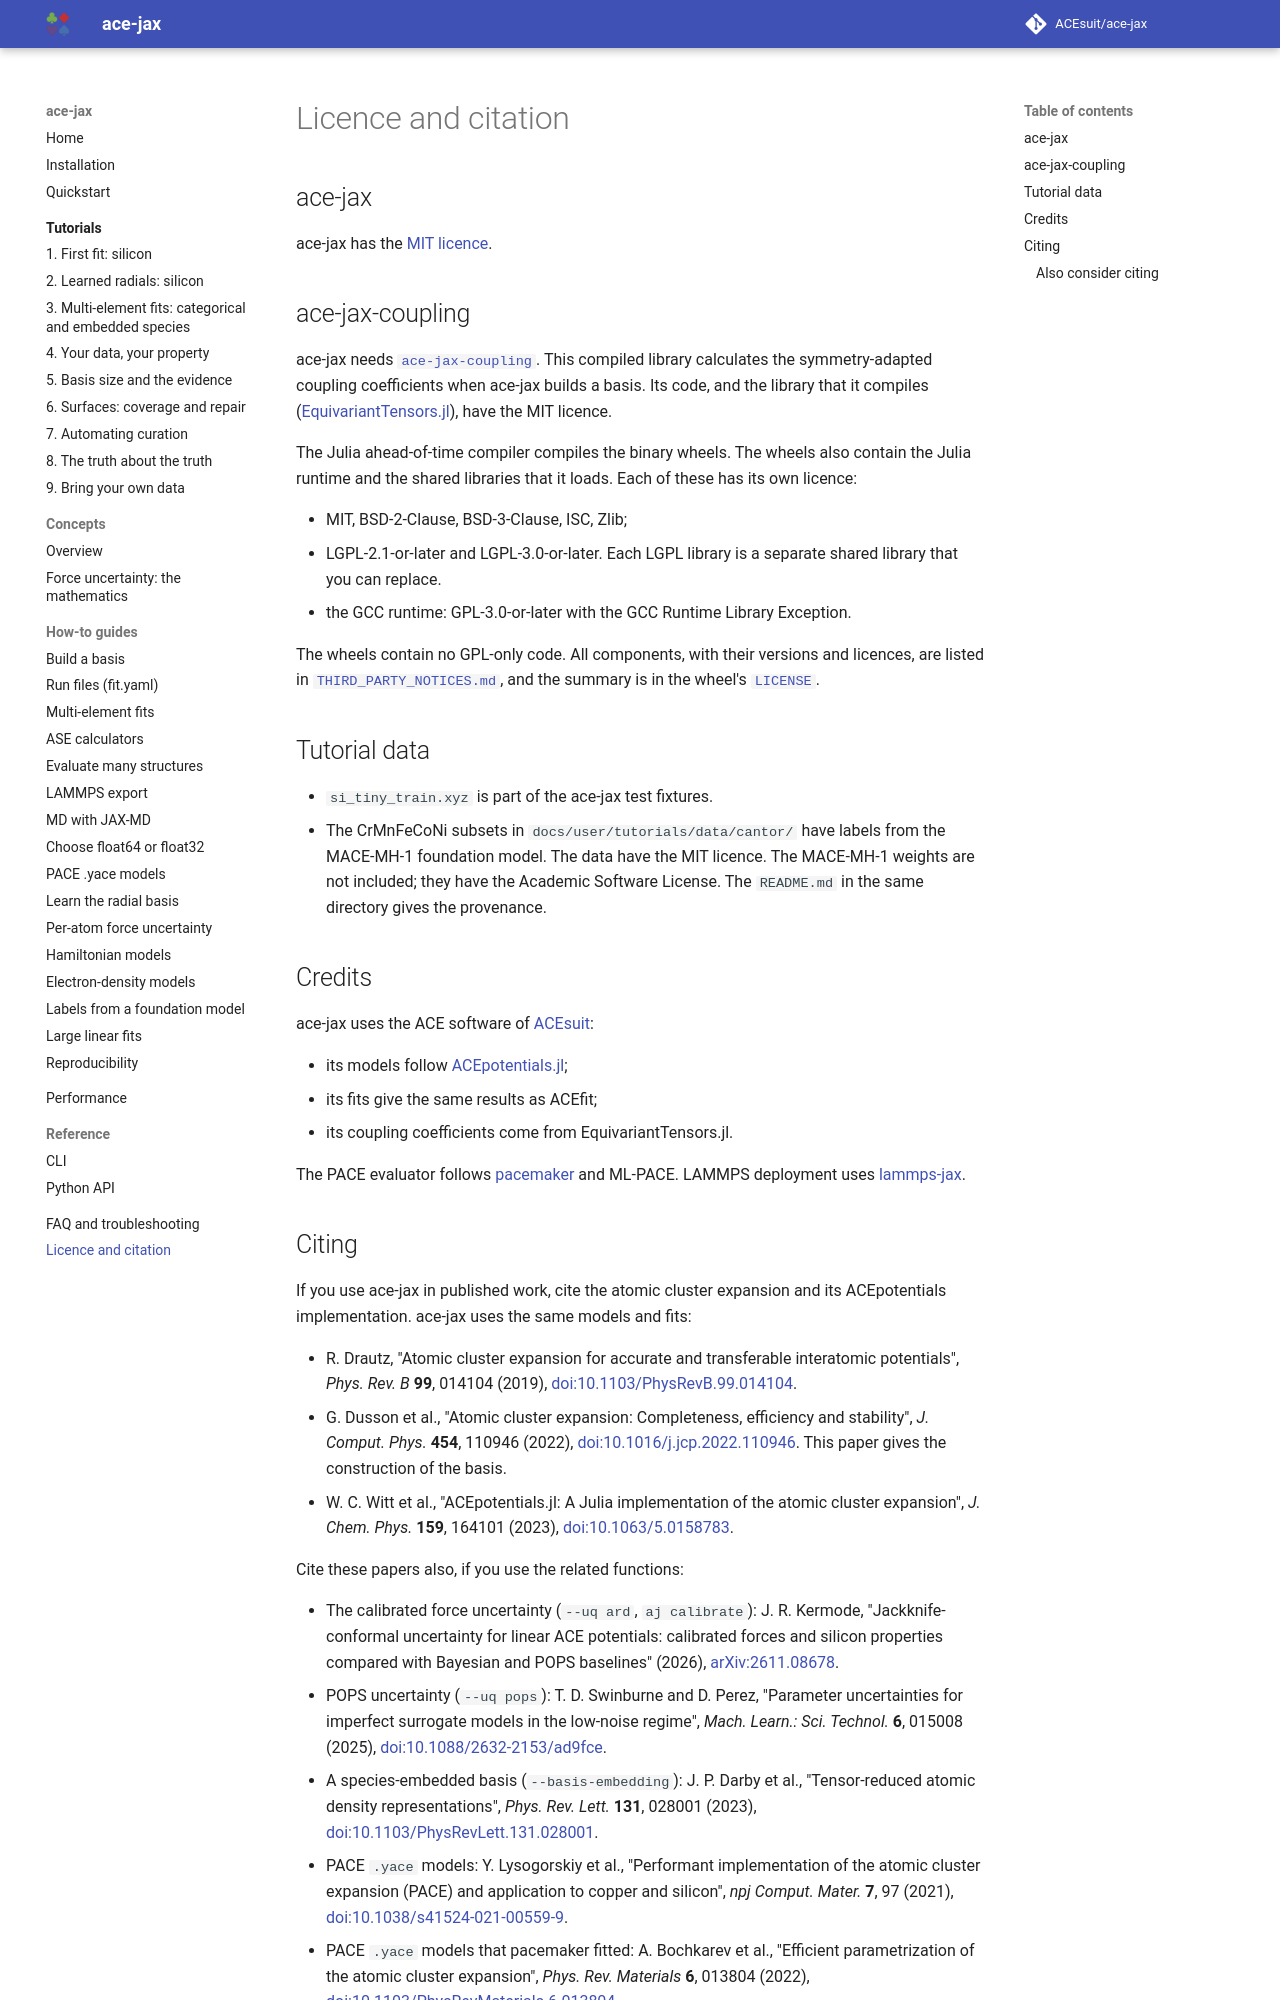

repository: ACEsuit/ace-jax · page: licence/index.html · generator: mkdocs

# Licence and citation

## ace-jax

ace-jax has the
[MIT licence](https://github.com/ACEsuit/ace-jax/blob/main/LICENSE).

## ace-jax-coupling

ace-jax needs [`ace-jax-coupling`](https://pypi.org/project/ace-jax-coupling/).
This compiled library calculates the symmetry-adapted coupling coefficients
when ace-jax builds a basis. Its code, and the library that it compiles
([EquivariantTensors.jl](https://github.com/ACEsuit/EquivariantTensors.jl)),
have the MIT licence.

The Julia ahead-of-time compiler compiles the binary wheels. The wheels
also contain the Julia runtime and the shared libraries that it loads. Each
of these has its own licence:

- MIT, BSD-2-Clause, BSD-3-Clause, ISC, Zlib;
- LGPL-2.1-or-later and LGPL-3.0-or-later. Each LGPL library is a separate
  shared library that you can replace.
- the GCC runtime: GPL-3.0-or-later with the GCC Runtime Library Exception.

The wheels contain no GPL-only code. All components, with their versions and
licences, are listed in
[`THIRD_PARTY_NOTICES.md`](https://github.com/ACEsuit/ace-jax/blob/main/coupling/python/THIRD_PARTY_NOTICES.md),
and the summary is in the wheel's
[`LICENSE`](https://github.com/ACEsuit/ace-jax/blob/main/coupling/python/LICENSE).

## Tutorial data

- `si_tiny_train.xyz` is part of the ace-jax test fixtures.
- The CrMnFeCoNi subsets in `docs/user/tutorials/data/cantor/` have labels
  from the MACE-MH-1 foundation model. The data have the MIT licence. The
  MACE-MH-1 weights are not included; they have the Academic Software
  License. The `README.md` in the same directory gives the provenance.

## Credits

ace-jax uses the ACE software of [ACEsuit](https://github.com/ACEsuit):

- its models follow [ACEpotentials.jl](https://github.com/ACEsuit/ACEpotentials.jl);
- its fits give the same results as ACEfit;
- its coupling coefficients come from EquivariantTensors.jl.

The PACE evaluator follows [pacemaker](https://github.com/ICAMS/python-ace)
and ML-PACE. LAMMPS deployment uses [lammps-jax](https://github.com/abhijeetgangan/lammps-jax).
